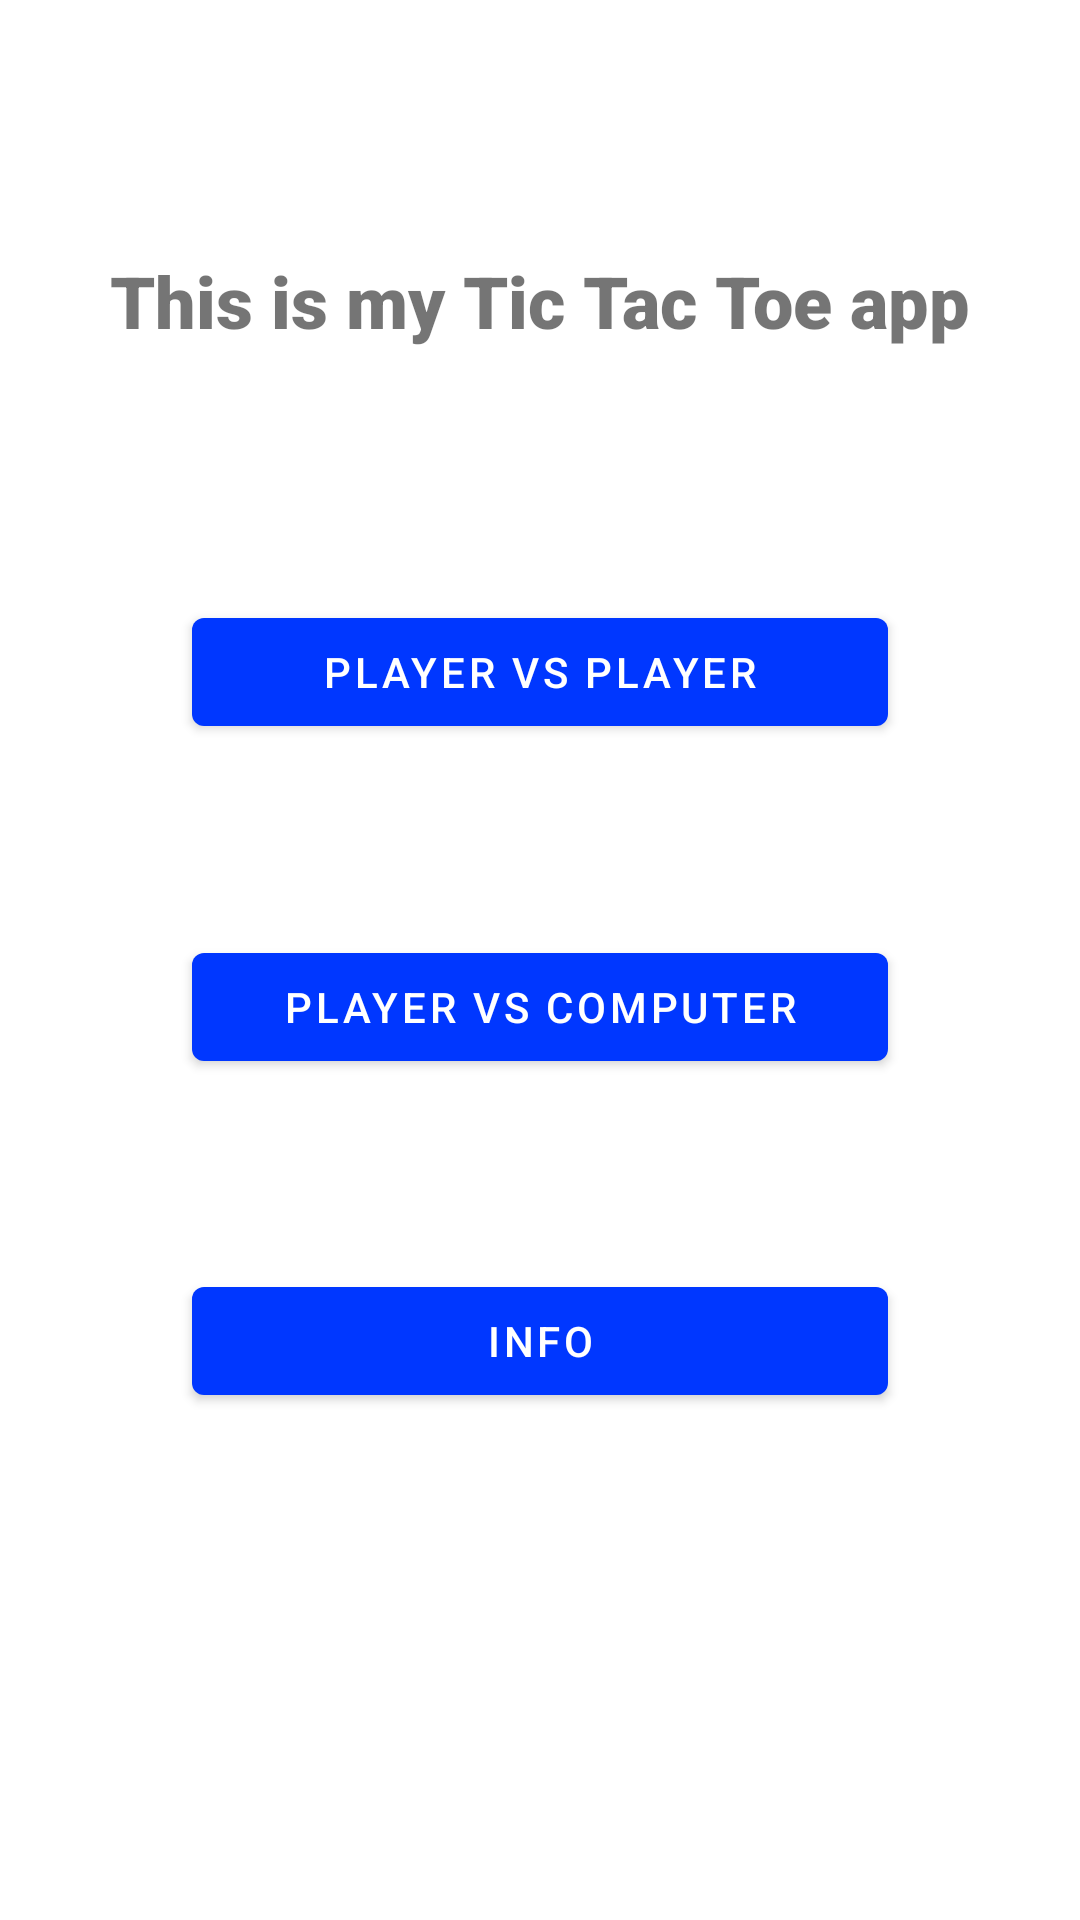

Reconstruct the res/layout file that produces this screen, plus the resources it refers to.
<!-- AndroidManifest.xml: application theme Theme.MidProject -->
<!-- res/layout/fragment_first.xml -->
<?xml version="1.0" encoding="utf-8"?>
<androidx.constraintlayout.widget.ConstraintLayout xmlns:android="http://schemas.android.com/apk/res/android"
    xmlns:app="http://schemas.android.com/apk/res-auto"
    xmlns:tools="http://schemas.android.com/tools"
    android:layout_width="match_parent"
    android:layout_height="match_parent"
    tools:context=".FirstFragment">

    <TextView
        android:id="@+id/textview_first"
        android:layout_width="wrap_content"
        android:layout_height="wrap_content"
        android:fontFamily="sans-serif-black"
        android:text="@string/hello_first_fragment"
        android:textSize="24sp"
        app:layout_constraintBottom_toTopOf="@id/button_first"
        app:layout_constraintEnd_toEndOf="parent"
        app:layout_constraintHorizontal_bias="0.498"
        app:layout_constraintStart_toStartOf="parent"
        app:layout_constraintTop_toTopOf="parent" />

    <Button
        android:id="@+id/button_first"
        android:layout_width="0dp"
        android:layout_height="wrap_content"
        android:layout_marginStart="64dp"
        android:layout_marginEnd="64dp"
        android:text="@string/second_fragment_label"
        app:layout_constraintBottom_toBottomOf="parent"
        app:layout_constraintEnd_toEndOf="parent"
        app:layout_constraintHorizontal_bias="0.0"
        app:layout_constraintStart_toStartOf="parent"
        app:layout_constraintTop_toTopOf="parent"
        app:layout_constraintVertical_bias="0.338" />

    <Button
        android:id="@+id/buttonToThird"
        android:layout_width="0dp"
        android:layout_height="wrap_content"
        android:layout_marginStart="64dp"
        android:layout_marginEnd="64dp"
        android:text="@string/to_third_fragment"
        app:layout_constraintBottom_toBottomOf="parent"
        app:layout_constraintEnd_toEndOf="parent"
        app:layout_constraintHorizontal_bias="0.0"
        app:layout_constraintStart_toStartOf="parent"
        app:layout_constraintTop_toBottomOf="@+id/button_first"
        app:layout_constraintVertical_bias="0.185" />

    <Button
        android:id="@+id/buttonInfo"
        android:layout_width="0dp"
        android:layout_height="wrap_content"
        android:layout_marginStart="64dp"
        android:layout_marginEnd="64dp"
        android:text="Info"
        app:layout_constraintBottom_toBottomOf="parent"
        app:layout_constraintEnd_toEndOf="parent"
        app:layout_constraintHorizontal_bias="0.0"
        app:layout_constraintStart_toStartOf="parent"
        app:layout_constraintTop_toBottomOf="@+id/buttonToThird"
        app:layout_constraintVertical_bias="0.272" />
</androidx.constraintlayout.widget.ConstraintLayout>
<!-- resources referenced by this layout -->
<resources>
  <string name="hello_first_fragment">This is my Tic Tac Toe app</string>
  <string name="second_fragment_label">Player vs Player</string>
  <string name="to_third_fragment">Player vs Computer</string>
  <style name="Theme.MidProject" parent="Theme.MaterialComponents.DayNight.DarkActionBar">
          
          <item name="colorPrimary">@color/blue</item>
          <item name="colorPrimaryVariant">@color/blue</item>
          <item name="colorOnPrimary">@color/white</item>
          
          <item name="colorSecondary">@color/teal_200</item>
          <item name="colorSecondaryVariant">@color/teal_700</item>
          <item name="colorOnSecondary">@color/black</item>
          
          <item name="android:statusBarColor">?attr/colorPrimaryVariant</item>
          
      </style>
  <color name="blue">#FF0037FF</color>
  <color name="white">#FFFFFFFF</color>
  <color name="teal_200">#FF03DAC5</color>
  <color name="teal_700">#FF018786</color>
  <color name="black">#FF000000</color>
</resources>
